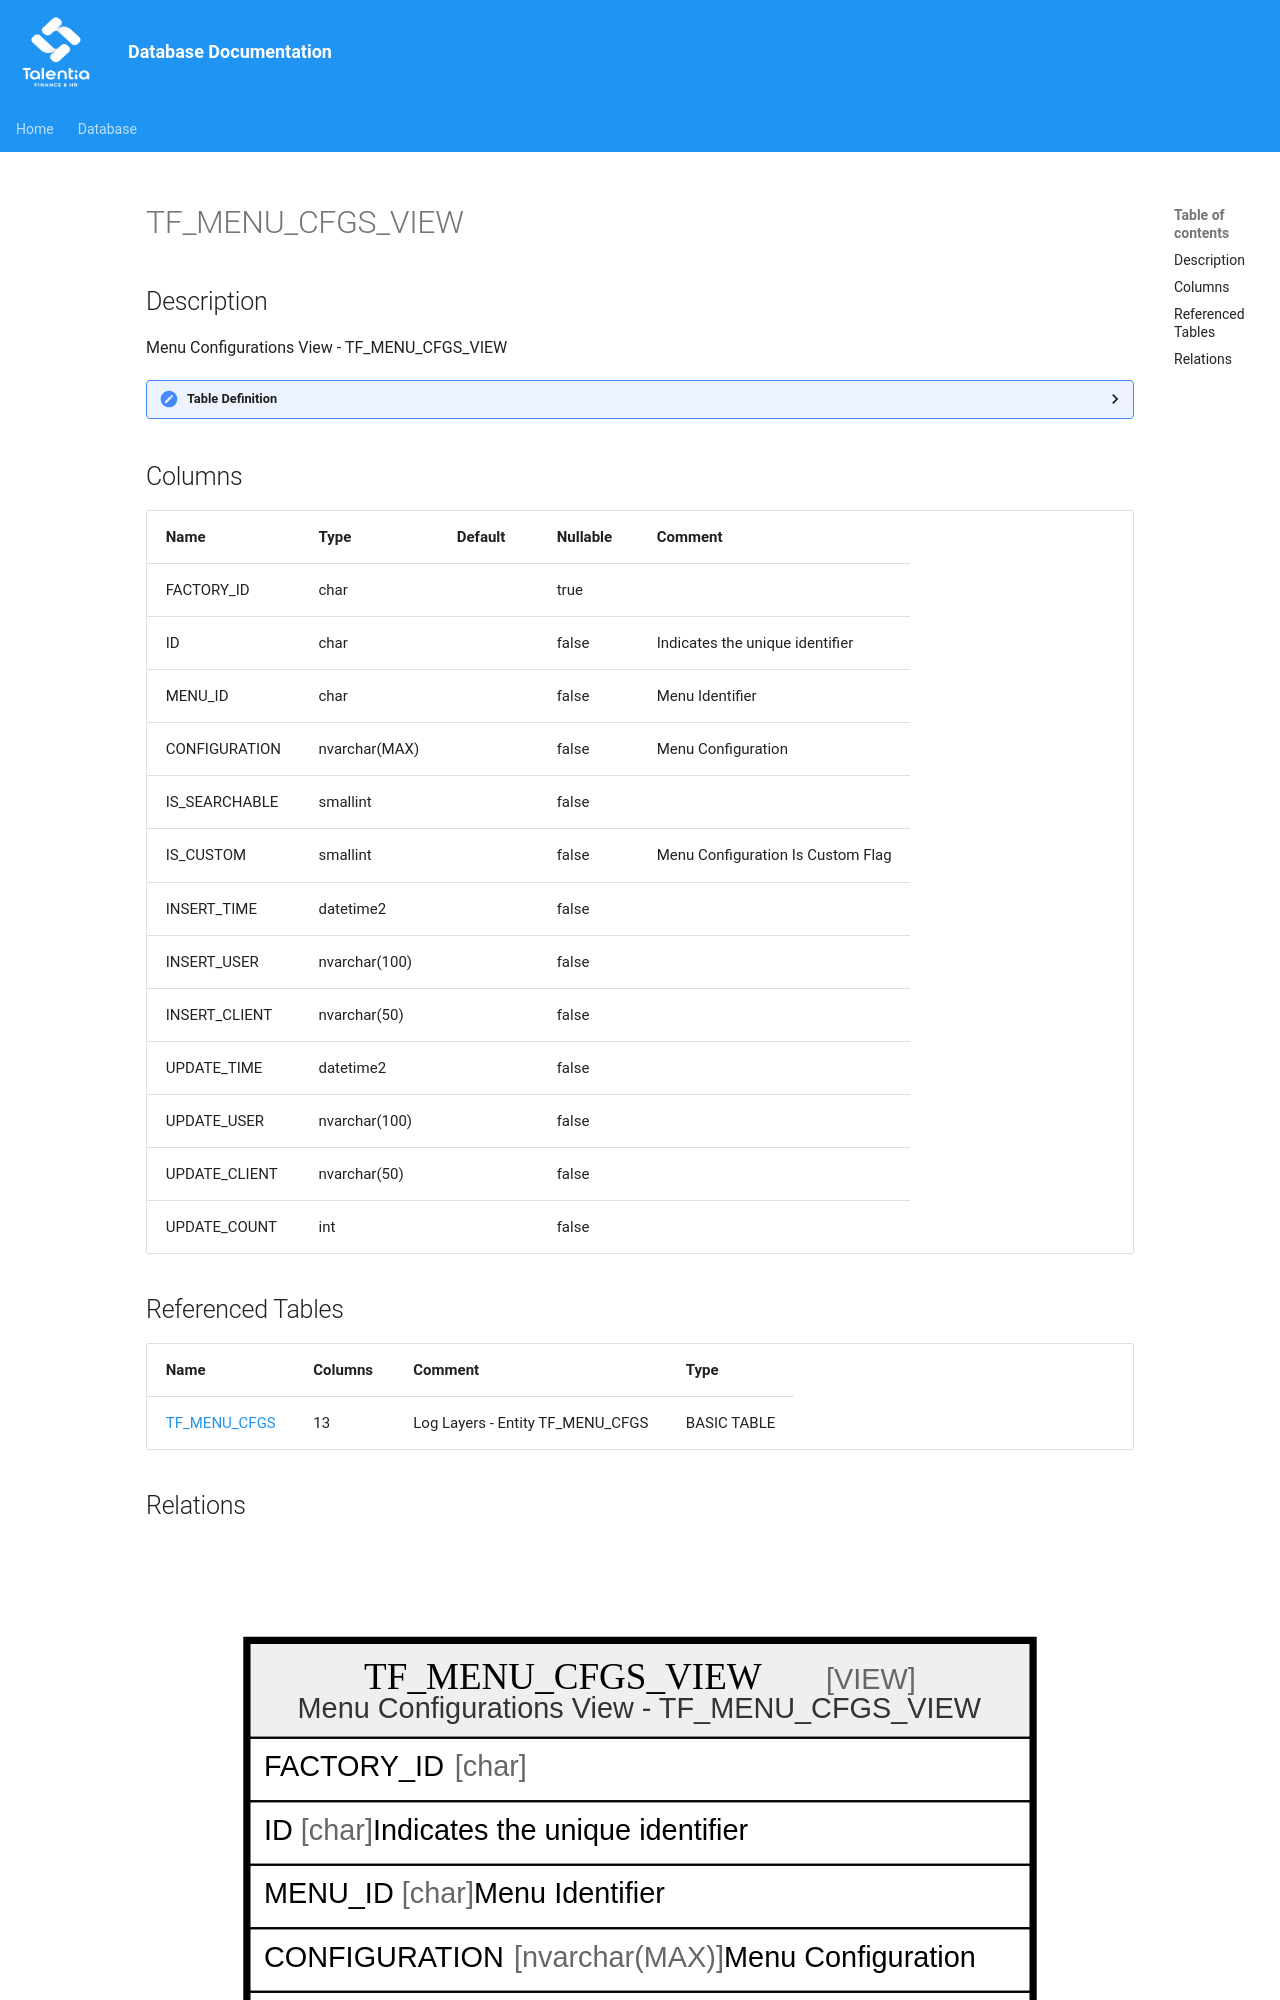

repository: giovanniporcelli/documentazione-db · page: schema/TF_MENU_CFGS_VIEW/index.html · generator: mkdocs

# TF_MENU_CFGS_VIEW

## Description

Menu Configurations View - TF_MENU_CFGS_VIEW  


<details>
<summary><strong>Table Definition</strong></summary>

```sql
-- Talentia Software - All right reserved
-- Type: VIEW                     Name: TF_MENU_CFGS_VIEW
-- Date: 09-04-2026 07:27:59 (UTC)
-- 
-- ChangeLogId: 00000000-0000-0000-0000-000000000000
-- ChangeSetId: cf84e99a-64de-41cb-97a1-6309c831bec6
-- Original file name: C:\repos\Talentia-Software\hcm-core/DB/ProductDB/EDM\Schema\Views\TF_MENU_CFGS_VIEW.xml


CREATE VIEW [TF_MENU_CFGS_VIEW]
 AS 
( 
          SELECT FACTORY_ID,
                 ID,
                 MENU_ID,
                 CONFIGURATION,
                 IS_SEARCHABLE,
                 IS_CUSTOM,
                 INSERT_TIME,
                 INSERT_USER,
                 INSERT_CLIENT,
                 UPDATE_TIME,
                 UPDATE_USER,
                 UPDATE_CLIENT,
                 UPDATE_COUNT
          FROM TF_MENU_CFGS
          WHERE IS_CUSTOM = 1
          UNION ALL
          SELECT FACTORY_ID,
                 ID,
                 MENU_ID,
                 CONFIGURATION,
                 IS_SEARCHABLE,
                 IS_CUSTOM,
                 INSERT_TIME,
                 INSERT_USER,
                 INSERT_CLIENT,
                 UPDATE_TIME,
                 UPDATE_USER,
                 UPDATE_CLIENT,
                 UPDATE_COUNT
          FROM TF_MENU_CFGS
          WHERE IS_CUSTOM = 0 AND NOT EXISTS (SELECT ID FROM TF_MENU_CFGS MC WHERE MC.IS_CUSTOM = 1 AND TF_MENU_CFGS.ID = MC.FACTORY_ID)
         )

```

</details>
